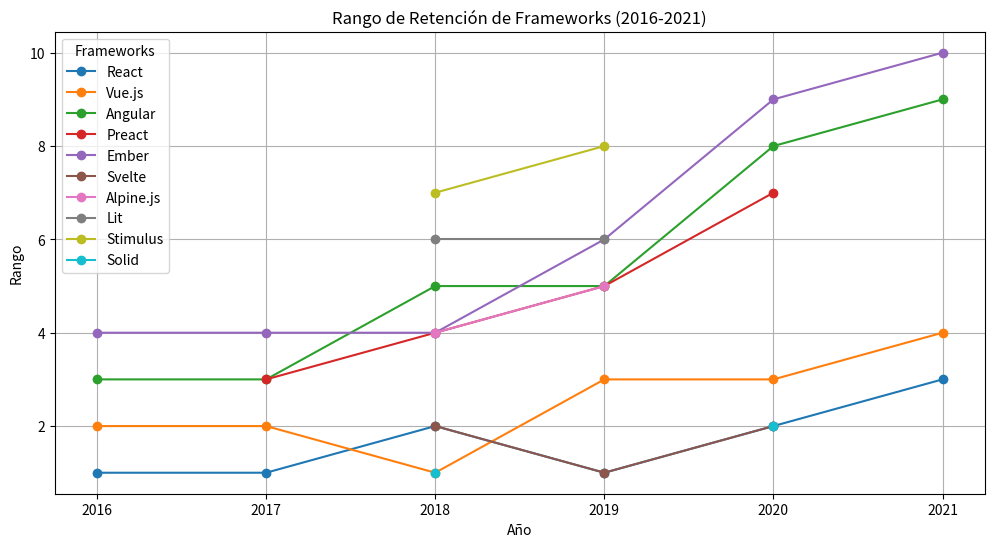

Reproduce this figure in Python.
#Grafica 6

import pandas as pd
import matplotlib.pyplot as plt

# Datos
data = {
    'Year': [2016, 2017, 2018, 2019, 2020, 2021],
    'React': [1, 1, 2, 1, 2, 3],
    'Vue.js': [2, 2, 1, 3, 3, 4],
    'Angular': [3, 3, 5, 5, 8, 9],
    'Preact': [None, 3, 4, 5, 7, None],
    'Ember': [4, 4, 4, 6, 9, 10],
    'Svelte': [None, None, 2, 1, 2, None],
    'Alpine.js': [None, None, 4, 5, None, None],
    'Lit': [None, None, 6, 6, None, None],
    'Stimulus': [None, None, 7, 8, None, None],
    'Solid': [None, None, 1, None, 2, None]
}

df = pd.DataFrame(data)
df.set_index('Year', inplace=True)

plt.figure(figsize=(12, 6))
for framework in df.columns:
    plt.plot(df.index, df[framework], marker='o', label=framework)

plt.title('Rango de Retención de Frameworks (2016-2021)')
plt.xlabel('Año')
plt.ylabel('Rango')
plt.xticks(df.index)
plt.legend(title='Frameworks')
plt.grid()
plt.show()